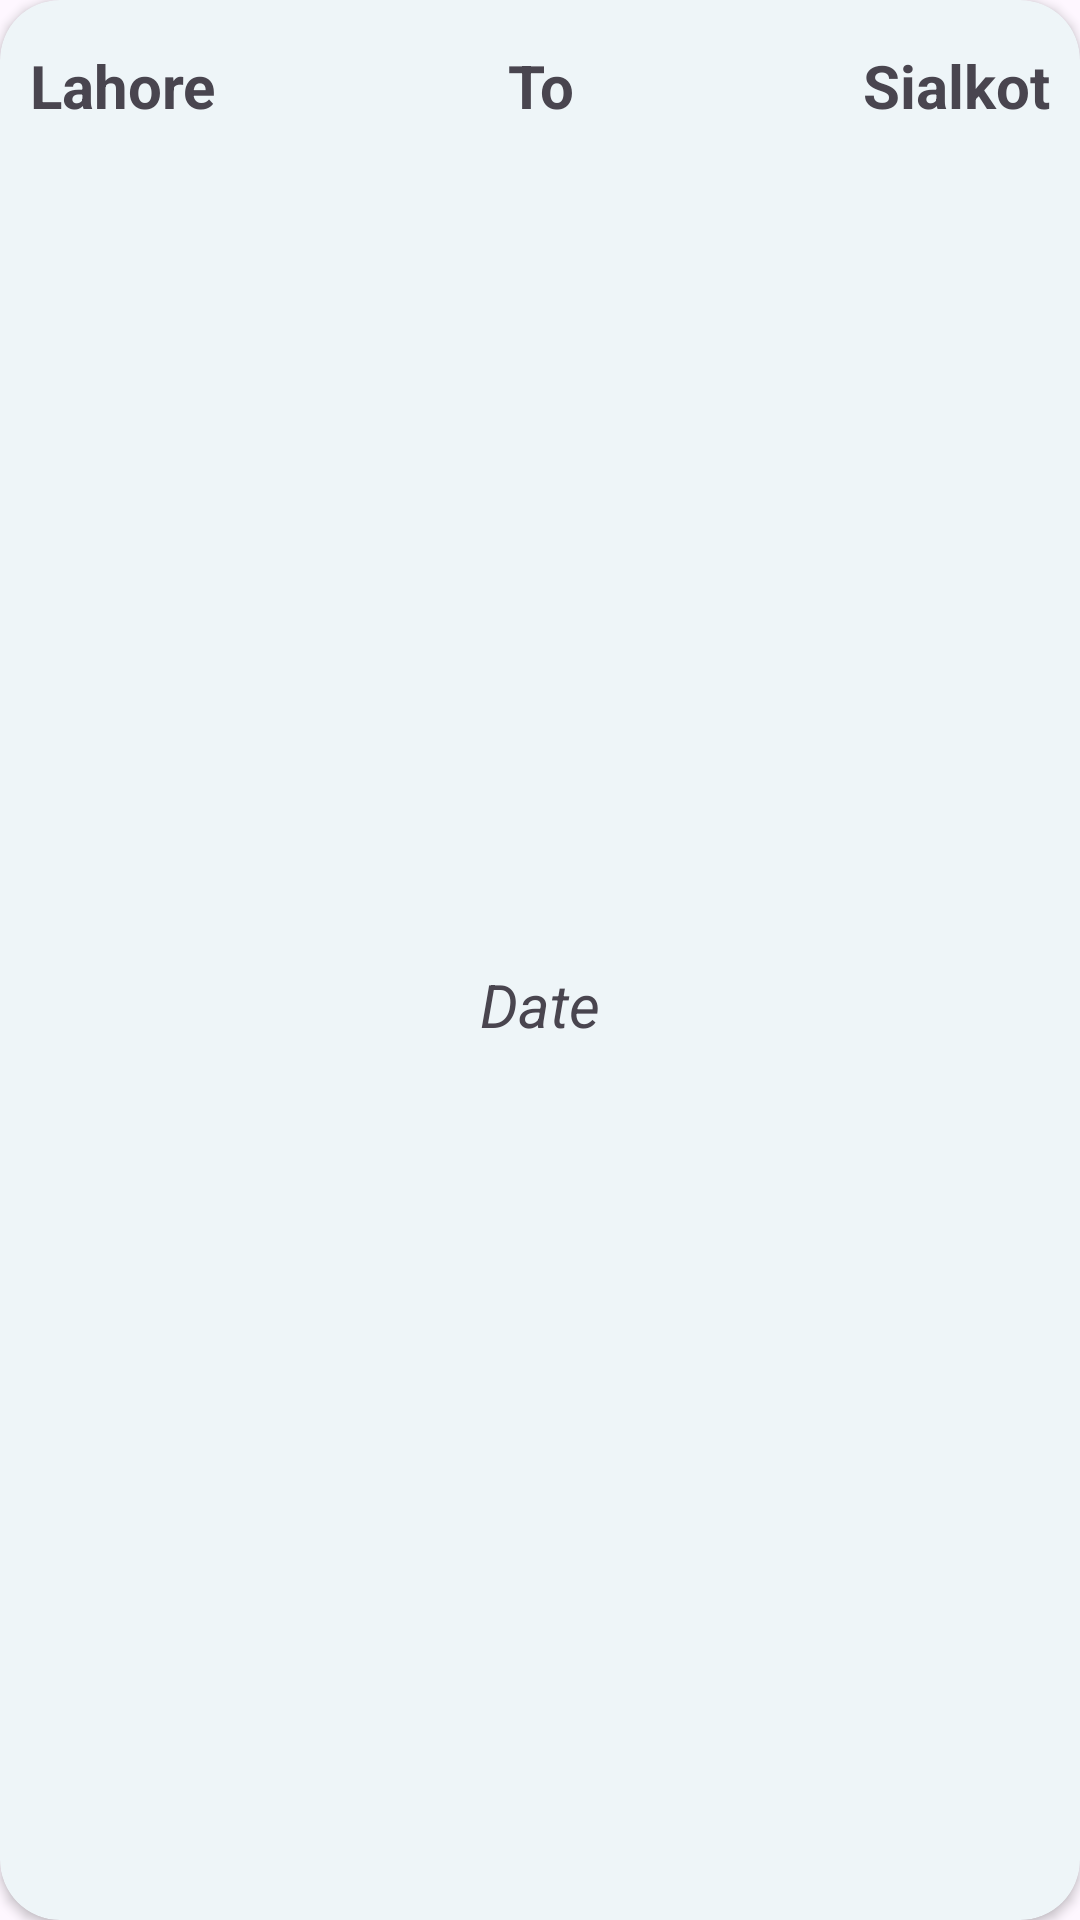

Reconstruct the res/layout file that produces this screen, plus the resources it refers to.
<!-- AndroidManifest.xml: application theme Theme.BusReservationSystem -->
<!-- res/layout/categories.xml -->
<?xml version="1.0" encoding="utf-8"?>
<androidx.cardview.widget.CardView xmlns:android="http://schemas.android.com/apk/res/android"
    android:layout_width="match_parent"
    android:layout_height="120dp"
    android:backgroundTint="#EEF5F8"
    android:layout_marginTop="20dp"
    android:layout_marginRight="15dp"
    android:layout_marginLeft="15dp"
    app:cardCornerRadius="20dp"
    android:elevation="10dp"
    xmlns:app="http://schemas.android.com/apk/res-auto"
    >

    <LinearLayout
        android:layout_width="match_parent"
        android:layout_height="wrap_content"
        android:orientation="horizontal"
        android:layout_marginTop="10dp"
      >
        <TextView
            android:id="@+id/t1"
            android:layout_width="0dp"
            android:layout_height="27dp"
            android:layout_weight="1"
            android:text="Lahore"
            android:layout_marginLeft="10dp"
            android:layout_marginTop="5dp"
            android:textSize="20dp"
            android:textStyle="bold" />

        <TextView
            android:layout_width="0dp"
            android:layout_height="27dp"
            android:layout_weight="1"
            android:gravity="center"
            android:text="To"
            android:textSize="20dp"
            android:layout_marginTop="5dp"
            android:textStyle="bold" />
        <TextView
            android:id="@+id/t2"
            android:layout_width="0dp"
            android:layout_height="27dp"
            android:layout_weight="1"
            android:gravity="end"
            android:text="Sialkot"
            android:textSize="20dp"
            android:layout_marginTop="5dp"
            android:layout_marginRight="10dp"
            android:textStyle="bold" />

    </LinearLayout>


    <LinearLayout
        android:layout_width="match_parent"
        android:layout_height="wrap_content"
        android:orientation="vertical"
        android:layout_gravity="center"
        android:layout_marginTop="15dp"
        >
        <TextView
           android:id="@+id/date"
            android:layout_width="match_parent"
            android:layout_height="wrap_content"
            android:textStyle="italic"
            android:text="Date"
            android:gravity="center"
            android:textSize="20sp"
            />
    </LinearLayout>
</androidx.cardview.widget.CardView>
<!-- resources referenced by this layout -->
<resources>
  <style name="Theme.BusReservationSystem" parent="Base.Theme.BusReservationSystem">
          <item name="colorPrimaryVariant">@color/appbackground</item>
      </style>
  <style name="Base.Theme.BusReservationSystem" parent="Theme.Material3.DayNight.NoActionBar">
          
          
      </style>
  <color name="appbackground">#3E97BF</color>
</resources>
